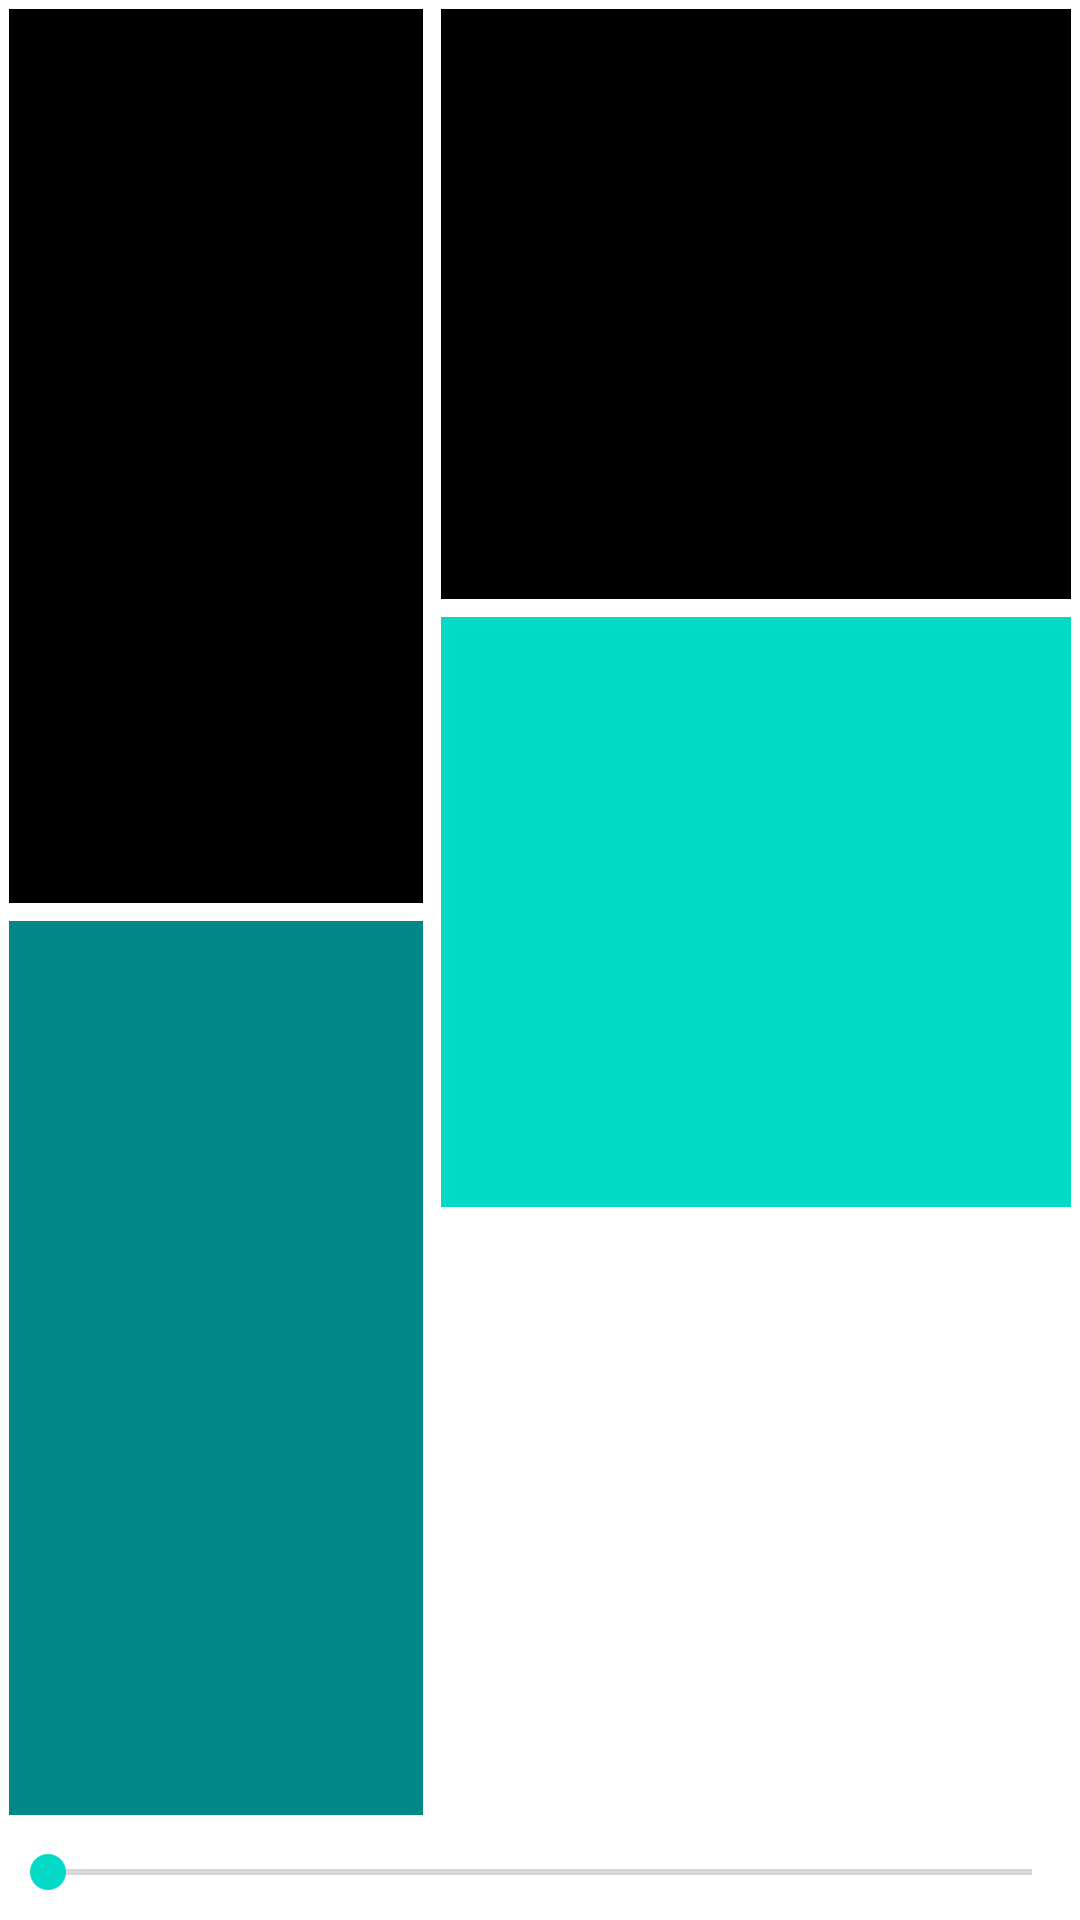

This screen was rendered from an Android layout file. Write that file and the resources it references.
<!-- AndroidManifest.xml: application theme Theme.BT_QuaTrinh_1 -->
<!-- res/layout/activity_linear_layout.xml -->
<?xml version="1.0" encoding="utf-8"?>
<LinearLayout xmlns:android="http://schemas.android.com/apk/res/android"
    android:layout_width="match_parent"
    android:layout_height="match_parent"
    android:orientation="vertical"
    android:weightSum="20">
    <LinearLayout
        android:layout_width="match_parent"
        android:layout_height="0dp"
        android:layout_weight="19"
        android:weightSum="5"
        android:orientation="horizontal"
        >
        <LinearLayout
            android:layout_width="0dp"
            android:layout_height="match_parent"
            android:layout_weight="2"
            android:weightSum="2"
            android:orientation="vertical">
            <TextView
                android:id="@+id/tv1"
                android:layout_width="match_parent"
                android:layout_height="0dp"
                android:layout_weight="1"
                android:layout_margin="3dp"
                android:background="@color/black"/>
            <TextView
                android:id="@+id/tv2"
                android:layout_width="match_parent"
                android:layout_height="0dp"
                android:layout_weight="1"
                android:layout_margin="3dp"
                android:background="@color/teal_700"/>
        </LinearLayout>
        <LinearLayout
            android:layout_width="0dp"
            android:layout_height="match_parent"
            android:layout_weight="3"
            android:weightSum="3"
            android:orientation="vertical">
            <TextView
                android:id="@+id/tv3"
                android:layout_width="match_parent"
                android:layout_height="0dp"
                android:layout_weight="1"
                android:layout_margin="3dp"
                android:background="@color/black"/>
            <TextView
                android:id="@+id/tv4"
                android:layout_width="match_parent"
                android:layout_height="0dp"
                android:layout_weight="1"
                android:layout_margin="3dp"
                android:background="@color/teal_200"/>
            <TextView
                android:id="@+id/tv5"
                android:layout_width="match_parent"
                android:layout_height="0dp"
                android:layout_weight="1"
                android:layout_margin="3dp"
                android:background="@color/material_on_surface_stroke"/>
        </LinearLayout>
    </LinearLayout>
    <SeekBar
        android:id="@+id/seekbar"
        android:layout_width="match_parent"
        android:layout_height="0dp"
        android:layout_weight="1"
        android:progress="0"
        />

</LinearLayout>
<!-- resources referenced by this layout -->
<resources>
  <style name="Theme.BT_QuaTrinh_1" parent="Theme.MaterialComponents.DayNight.DarkActionBar">
          
          <item name="colorPrimary">@color/purple_500</item>
          <item name="colorPrimaryVariant">@color/purple_700</item>
          <item name="colorOnPrimary">@color/white</item>
          
          <item name="colorSecondary">@color/teal_200</item>
          <item name="colorSecondaryVariant">@color/teal_700</item>
          <item name="colorOnSecondary">@color/black</item>
          
          <item name="android:statusBarColor" tools:targetApi="l">?attr/colorPrimaryVariant</item>
          
      </style>
  <!-- not gathered from this repository: default colours our renderer supplied (Android Studio template values) -->
  <color name="purple_500">#FF6200EE</color>
  <color name="purple_700">#FF3700B3</color>
  <color name="teal_200">#FF03DAC5</color>
  <color name="teal_700">#FF018786</color>
  <color name="black">#FF000000</color>
  <color name="white">#FFFFFFFF</color>
</resources>
